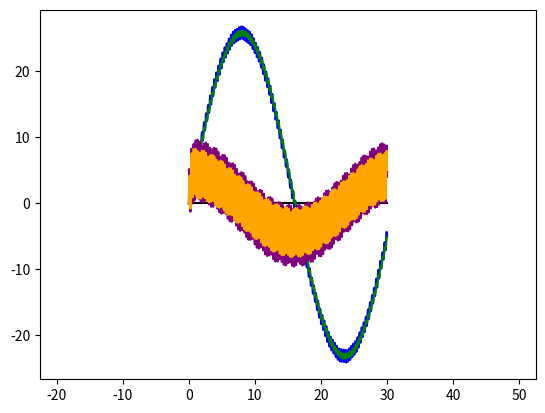

Recreate this plot in Python.
import numpy as np
import matplotlib.pyplot as plt

def ewa(Y, q):
    EWA_Y = np.zeros(Y.shape)
    a = -np.log(1-q)
    for i in range(Y.size):
        EWA_Y[i] = q * Y[i] + (1-q) * EWA_Y[i-1] if i > 0 else 0.0
    return EWA_Y

def diff(Y, s):
    DIFF = np.zeros(Y.shape)
    for i in range(Y.size):
        DIFF[i] = Y[i] - Y[i-1] if i > 0 else 0.0
        DIFF[i] /= s
    return DIFF

if __name__=='__main__':
    
    UB = 30
    N = 500
    s = 10

    X = np.linspace(0, UB, N)
    zero = np.zeros(X.shape)
    Y = 5*5*np.sin(0.2*X) + 2*np.sin(0.05*X) + s*0.1*np.sin(20*X)
    Y_d = 5*0.2*5*np.cos(0.2*X) + 0.05*2*np.cos(0.05*X) + 0*s*20*0.1*np.cos(20*X)
    
    q_1 = 0.4
    EWA_Y_1 = ewa(Y, q_1)

    q_2 = 0.5
    # q_2 = 1.0
    EWA_Y_2 = ewa(Y, q_2)
    
    Y_d_est = 30*(EWA_Y_2 - EWA_Y_1)

    plt.plot(X, zero, c='black')
    plt.plot(X, Y, c='blue')
    plt.plot(X, EWA_Y_1, c='green')
    # plt.plot(X, EWA_Y_2, c='cyan')

    plt.plot(X, Y_d, c='red')
    plt.plot(X, ewa(diff(Y, UB/N), 0.25), c='purple')
    plt.plot(X, Y_d_est, c='orange')
    plt.axis('equal')
    plt.show()